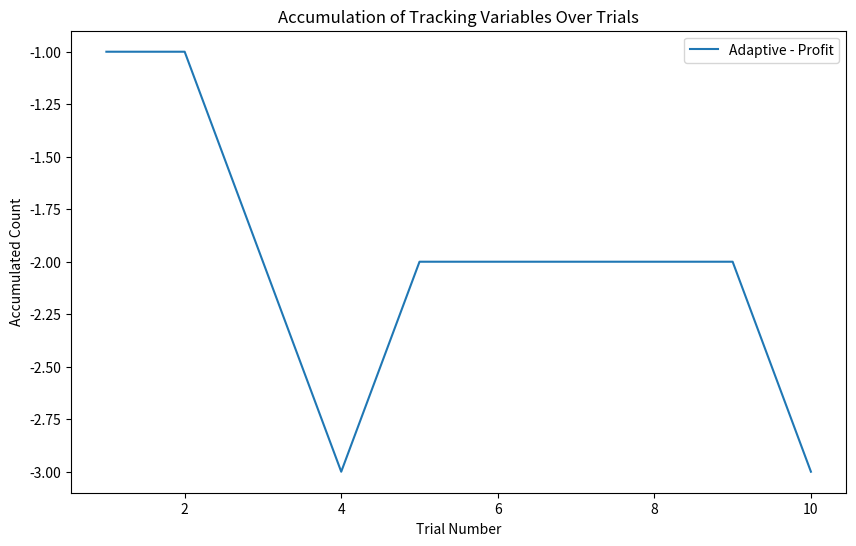
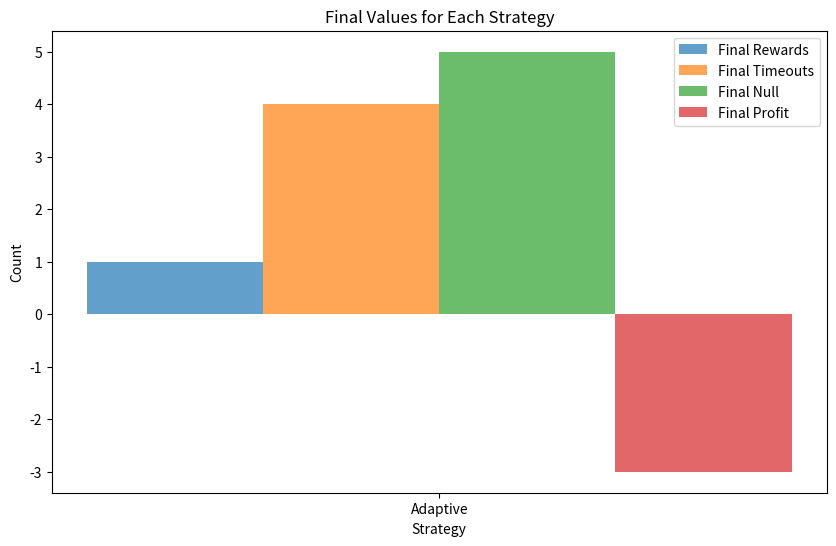

Recreate these plots in Python, in order.
import random
import matplotlib.pyplot as plt
import numpy as np


class Environment:
    def __init__(self):
        # Initialize spout and tube states
        self.spout_state = "OFF"
        self.tube_state = "NOGO"

    def update_tube_state(self):
        # Update tube state probabilistically
        probabilities = [0.3, 0.5, 0.2]
        self.tube_state = random.choices(["GO", "NOGO", "CHECK"], probabilities)[0]

    def set_spout_state(self):
        # Set spout state based on tube state
        self.spout_state = "ON" if self.tube_state == "GO" else "OFF"


class Agent:
    def __init__(self, strategy_fn, action_space=["Lick", "Wait"],
                 learning_rate=0.01, discount_factor=0.4, epsilon=0.1,
                 input_size=1, hidden_size=2, output_size=2,
                 **kwargs):
        # Initialize tracking variables and strategy function
        self.rewards = 0
        self.timeouts = 0
        self.null = 0
        self.profit = 0
        self.strategy_fn = strategy_fn
        self.trial_count = 0
        self.recent_actions = []
        self.previous_outcomes = []
        self.action_space = action_space
        self.learning_rate = learning_rate
        self.discount_factor = discount_factor
        self.epsilon = epsilon  # Explore vs exploit
        self.strategy_kwargs = kwargs
        self.q_table = {}  # Use a dictionary to store Q-value

    def get_observation(self, environment):
        # Agent "sees" the state of the tube but not the spout
        return environment.tube_state

    def update_recent_actions(self, action):
        # Update the list of recent outcomes
        self.recent_actions.append(action)
        if len(self.recent_actions) > self.strategy_kwargs.get("memory_size", 10):
            self.recent_actions.pop(0)

    # Update the history of spout states
    #self.previous_outcomes.append(self.environment.spout_state)
    #if len(self.previous_outcomes) > self.strategy_kwargs.get("memory_size", 10):
    #self.previous_outcomes.pop(0)

    def choose_action(self, environment):
        # Agent chooses action based on the provided strategy function
        self.environment = environment  # Add this line to store the environment
        #self.update_recent_actions("Wait")  # Ensure previous_outcomes is initialized
        action = self.strategy_fn(self, environment)
        self.update_recent_actions(action)
        return action



    def lick(self, environment):
        # Agent licks action based on its observation of the tube state
        tube_state = self.get_observation(environment)
        if tube_state == "GO":
            self.rewards += 1
        elif tube_state == "NOGO":
            self.timeouts += 1
        else:
            self.null += 1

    def wait(self):
        # Agent waits action
        self.null += 1

    def calculate_profit(self):
        return self.rewards - self.timeouts

    def get_q_value(self, state, action):
        # Get the Q-value for a given state-action pair
        return self.q_table.get((state, action), 0.0)

    #def store_results(self, trial):
        # Store results for each trial
    #    self.rewards_over_trials.append(self.rewards)
    #    self.timeouts_over_trials.append(self.timeouts)
    #    self.null_over_trials.append(self.null)

    def choose_q_action(self, state):
        # Epsilon-greedy strategy for exploration
        if random.uniform(0, 1) < self.epsilon:
            return random.choice(self.action_space)
        else:
            # Choose action with the highest Q-value
            q_values = [self.get_q_value(state, action) for action in self.action_space]
            return self.action_space[np.argmax(q_values)]

    def update_q_value(self, state, action, reward, next_state):
        # Q-value update using the Bellman equation
        current_q = self.get_q_value(state, action)
        best_next_q = max([self.get_q_value(next_state, a) for a in self.action_space])
        new_q = (1 - self.learning_rate) * current_q + self.learning_rate * (reward + self.discount_factor * best_next_q)
        self.q_table[(state, action)] = new_q

# Strategies
def random_strategy(agent, environment, lick_probability=0.5):
    return "Lick" if random.uniform(0, 1) < lick_probability else "Wait"

def always_lick_strategy(agent, environment, return_lick=0):
    return "Lick" if return_lick == 0 else "Wait"

def periodic_strategy(agent, environment, consecutive_wait=3, consecutive_lick=2):
    agent.trial_count += 1
    if (agent.trial_count % (consecutive_wait + consecutive_lick)) < consecutive_wait:
        return "Wait"
    else:
        return "Lick"

def plastic_strategy(agent, environment):
    memory_size = agent.strategy_kwargs.get("memory_size")
    print("Pastchoice1:", agent.recent_actions)
    if len(agent.recent_actions) == 0:
        #print("Pastchoice2:", agent.recent_actions)
        return random.choice(["A", "B", "C", "D", "E", "F"])
    #This is a bandaid to make it work. The way it is working this method is appending the previous random choice
    #twice to the agent.recent_actions. Those values don't even manage to constitute an action. (They're not returned
    #as actions I believe) It seems it is being called once before the task and appending twice Idk
    elif len(agent.recent_actions) == 2:
        #print("Pastchoice3:", agent.recent_actions)
        return random.choice(["Lick", "Wait"])

    recentActions = agent.recent_actions
    total_county = sum(agent.recent_actions.count(action) for action in ["Lick", "Wait"])
    lick_probability = agent.recent_actions.count("Lick") / total_county
    #print("Pastchoices", recentActions, "Number of recent Licks", agent.recent_actions.count("Lick"), "Total actions",
          #total_county, "PLick",  lick_probability)
    return "Lick" if random.uniform(0, 1) > lick_probability else "Wait"


def adaptive_strategy(agent, environment):
    memory_size = agent.strategy_kwargs.get("memory_size", 10)
    if len(agent.previous_outcomes) == 0:
        print(agent.previous_outcomes)
        return random.choice(["Lick", "Wait"])

    # Use the previous outcomes excluding the current trial's outcome
    outcomes = agent.previous_outcomes
    # Calculate lick probability based on past outcomes
    lick_probability = outcomes.count("ON") / len(outcomes) # if len(outcomes) > 0 else 0.0
    print("Past outcomes and licking odd", outcomes , lick_probability)
    print(agent.previous_outcomes)
    return "Lick" if random.uniform(0, 1) < lick_probability else "Wait"

def qlearning_strategy(agent, environment):
    return agent.choose_q_action(environment.tube_state)


    return action


class Experiment:
    def __init__(self, num_trials, strategy_fns, values_to_plot, **kwargs):
        # Initialize experiment parameters and strategy functions
        self.num_trials = num_trials
        self.strategy_fns = strategy_fns
        self.values_to_plot = values_to_plot
        self.kwargs = kwargs
        self.results = {}
        #self.simulated_strategies = []
        #def get_simulated_strategies(self):
        #return self.simulated_strategies

    #def print_trial_info(self, trial):
     #   print(f"\nTrial {trial}:")
      #  print(f"Tube State: {self.environment.tube_state}")
    def run_single_experiment(self, strategy_fn):
        # Initialize agent and environment
        self.environment = Environment()
        self.agent = Agent(strategy_fn, **self.kwargs)

        # Initialize lists to store tracking variables over trials
        rewards_over_trials = []
        timeouts_over_trials = []
        null_over_trials = []
        profit_over_trials = []

        # Initialize previous_outcomes outside the loop
        self.agent.update_recent_actions(self.agent.choose_action(self.environment))

        for trial in range(1, self.num_trials + 1):

            # Store the current state before taking any action
            state = self.environment.tube_state

            # Update the list of recent outcomes before choosing the next action
            #self.agent.update_recent_actions(self.agent.choose_action(self.environment))

            # Print trial information
            #self.print_trial_info(trial)
            # state = self.agent.get_observation(self.environment)

            # Agent action based on the provided strategy function
            action = self.agent.choose_action(self.environment)
            #print(f"Agent Action: {action}")

            # Update agent's tracking variables and environment
            if action == "Lick":
                self.agent.lick(self.environment)
            else:
                self.agent.wait()

            # Define the reward structure with punishment for licking in "NOGO" state
            if action == "Lick":
                if self.environment.tube_state == "GO":
                    reward = 1
                elif self.environment.tube_state == "NOGO":
                    reward = -1
                else:
                    reward = 0
            else:
                reward = 0

            # Update Q-value
            self.agent.update_q_value(state, action, reward, self.environment.tube_state)

            # Calculate profit and update agent's profit variable
            self.agent.profit = self.agent.calculate_profit()

            # Print information (line)
            print(f"Trial {trial} - Action: {action}, Reward: {reward},"
                  f"Profit: {self.agent.profit}, Tube State: {self.environment.tube_state}")

            # Append tracking variables to lists for plotting
            rewards_over_trials.append(self.agent.rewards)
            timeouts_over_trials.append(self.agent.timeouts)
            null_over_trials.append(self.agent.null)
            # Calculate profit
            #profit = self.agent.calculate_profit()
            profit_over_trials.append(self.agent.profit)

            '''
            ####DEBUG TOTALS/ TRIAL
            #Print updated states after each trial
            print(f"Rewards: {self.agent.rewards}")
            print(f"Timeouts: {self.agent.timeouts}")
            print(f"Null: {self.agent.null}")
            '''

            # Update environment
            self.environment.update_tube_state()
            self.environment.set_spout_state()




        # Store the final values in new variables
        final_rewards = self.agent.rewards
        final_timeouts = self.agent.timeouts
        final_null = self.agent.null
        final_profit = self.agent.profit

        print(f"\nFinal Values - Rewards: {final_rewards}, Timeouts: {final_timeouts}, Null: {final_null}\n")

        return {"Rewards": rewards_over_trials, "Timeouts": timeouts_over_trials, "Null": null_over_trials, "Profit": profit_over_trials,
                "FinalRewards": final_rewards, "FinalTimeouts": final_timeouts, "FinalNull": final_null, "FinalProfit": final_profit}

    def run_experiment(self):
        # Run experiments for each selected strategy
        for strategy_name, strategy_fn in self.strategy_fns.items():
            print(f"\nRunning Experiment for Strategy: {strategy_name}")
            self.results[strategy_name] = self.run_single_experiment(strategy_fn)

        # Plotting
        self.plot_results()
        self.plot_groupedbarchart()

    def plot_results(self):
        plt.figure(figsize=(10, 6))
        for value in self.values_to_plot:
            for strategy_name, result in self.results.items():
                plt.plot(range(1, self.num_trials + 1), result[value], label=f"{strategy_name} - {value}")

        plt.xlabel("Trial Number")
        plt.ylabel("Accumulated Count")
        plt.title("Accumulation of Tracking Variables Over Trials")
        plt.legend()
        plt.show()
    def plot_groupedbarchart(self):
        final_rewards = [result["FinalRewards"] for result in self.results.values()]
        final_timeouts = [result["FinalTimeouts"] for result in self.results.values()]
        final_null = [result["FinalNull"] for result in self.results.values()]
        final_profit = [result["FinalProfit"] for result in self.results.values()]

        # Random X-axis positions for better visualization
        x_positions = np.arange(len(final_rewards))

        # Bar width
        bar_width = 0.2

        plt.figure(figsize=(10, 6))
        plt.bar(x_positions - 1.5 * bar_width, final_rewards, bar_width, alpha=0.7, label="Final Rewards")
        plt.bar(x_positions - 0.5 * bar_width, final_timeouts, bar_width, alpha=0.7, label="Final Timeouts")
        plt.bar(x_positions + 0.5 * bar_width, final_null, bar_width, alpha=0.7, label="Final Null")
        plt.bar(x_positions + 1.5 * bar_width, final_profit, bar_width, alpha=0.7, label="Final Profit")

        plt.xlabel("Strategy")
        plt.ylabel("Count")
        plt.title("Final Values for Each Strategy")
        plt.xticks(x_positions, self.results.keys())  # Set X-axis ticks
        plt.legend()
        plt.show()


# Define the strategies to simulate
strategies_to_simulate = {
    #"Random": random_strategy,
    #"Always Lick": always_lick_strategy,
    #"Periodic": periodic_strategy,
    #"Plastic": plastic_strategy,
    "Adaptive": adaptive_strategy,
    #"QLearningAgent": qlearning_strategy,
}

values_to_plot = ["Profit"]

# Run the experiment with 50 trials for selected strategies and values
# Run the experiment with the new neural network strategy
experiment = Experiment(num_trials=10, strategy_fns=strategies_to_simulate,
                        values_to_plot=values_to_plot, memory_size=10)
experiment.run_experiment()